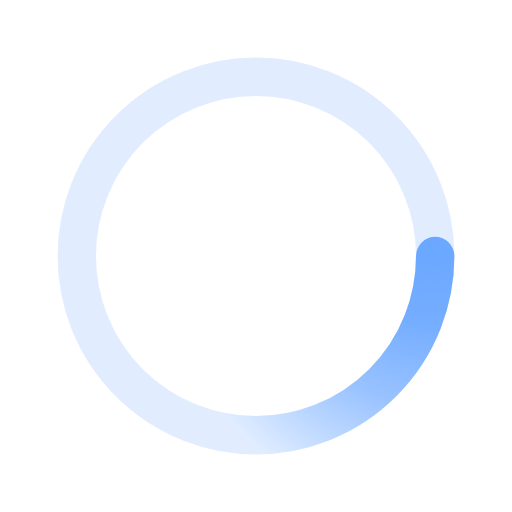
t = 0.00 s
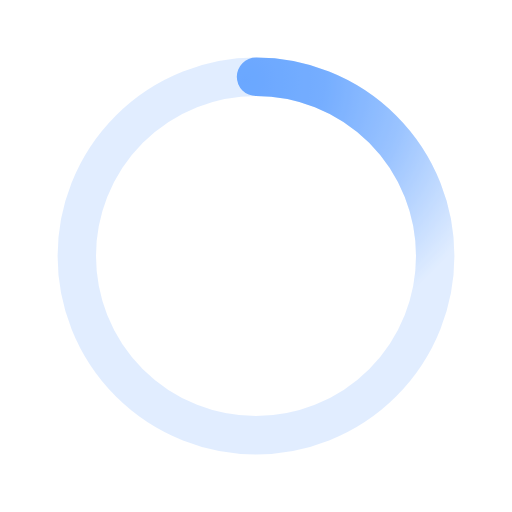
t = 0.38 s
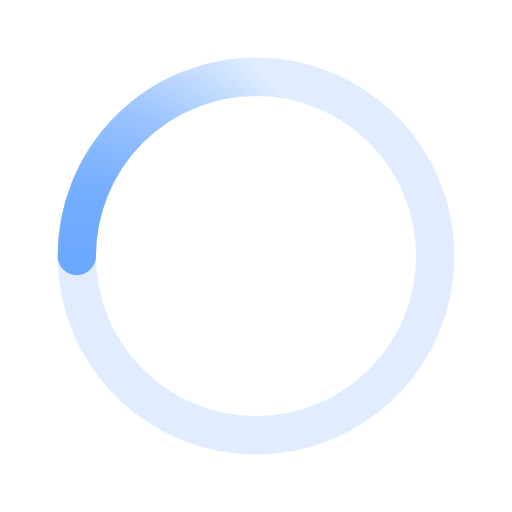
t = 0.75 s
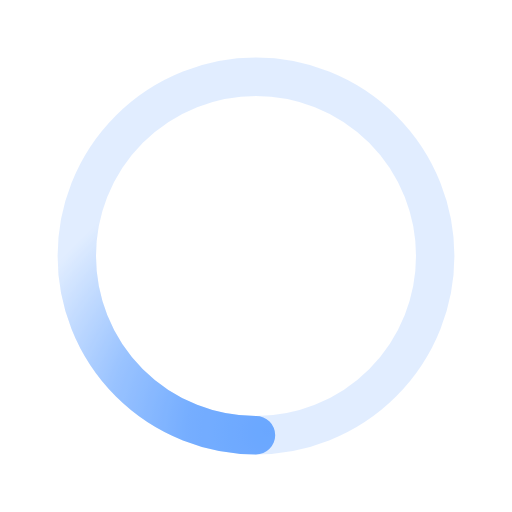
t = 1.13 s

The animated SVG that drew these frames (rendered in a browser with its animation timeline set to each time). Animation: 1 SMIL element (animateTransform=1); one cycle of 1.50 s, repeats indefinitely.

<svg xmlns="http://www.w3.org/2000/svg" viewBox="0 0 200 200"><radialGradient id="a11" cx=".66" fx=".66" cy=".3125" fy=".3125" 
gradientTransform="scale(1.5)"><stop offset="0" stop-color="#6AA7FF"></stop><stop offset=".3" stop-color="#6AA7FF" stop-opacity=".9"></stop>
<stop offset=".6" stop-color="#6AA7FF" stop-opacity=".6"></stop><stop offset=".8" stop-color="#6AA7FF" stop-opacity=".3"></stop>
<stop offset="1" stop-color="#6AA7FF" stop-opacity="0"></stop></radialGradient><circle transform-origin="center" fill="none" stroke="url(#a11)" 
stroke-width="15" stroke-linecap="round" stroke-dasharray="200 1000" stroke-dashoffset="0" cx="100" cy="100" r="70"><animateTransform type="rotate" 
attributeName="transform" calcMode="spline" dur="1.5" values="360;0" keyTimes="0;1" keySplines="0 0 1 1" repeatCount="indefinite"></animateTransform>
</circle><circle transform-origin="center" fill="none" opacity=".2" stroke="#6AA7FF" stroke-width="15" stroke-linecap="round" cx="100" cy="100" r="70"></circle></svg>
